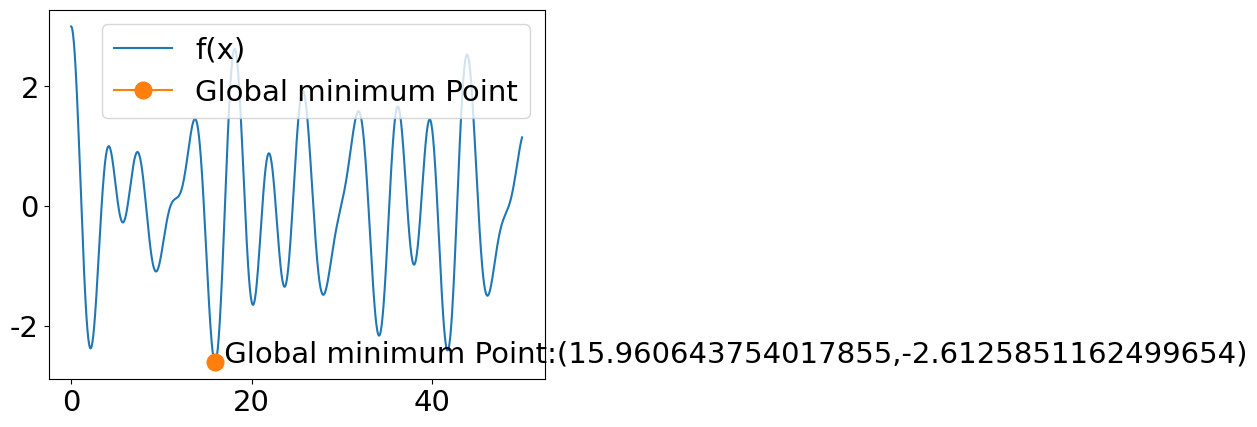

Python code for this plot:
import numpy as np
import matplotlib.pyplot as plt

plt.rcParams['font.size']=21
plt.rcParams['font.family']='Times New Roman'

def fx(arg):
    y = np.cos(arg) + np.cos(np.sqrt(2)*arg) + np.cos(np.sqrt(3)*arg)
    return y

def simulated_annealing(fx, sub, upper, T0=10):
    # 初始化起点
    init = np.random.random()
    init = init * (upper - sub) + sub
    best_y = fx(init)
    best_x = init
    y = best_y
    tau = 10000
    index = 0 
    while index < tau:
        # 生成新的解
        new_x = (upper - sub) * np.random.random() + sub
        new_y = fx(new_x)
        
        # 计算能量变化
        dy =  y - new_y
        
        # 更新温度
        T = T0 * (np.e ** (-index / tau))

        # 接受新的解的条件
        if dy > 0 or np.random.random() < (np.e ** (dy / T)):
            y = new_y
            index += 1
            if y < best_y:  # 检查是否为最好的结果
                best_y = y
                best_x = new_x
    
    return best_x, best_y  # 返回找到的最佳点和该点的函数值

def plot(fx, sub, upper):
    x = np.linspace(sub, upper, 1000)
    y = fx(x)
    best_x, best_y = simulated_annealing(fx, sub, upper)
    plt.plot(x, y, label = 'f(x)')
    plt.plot(best_x, best_y, '-o', markersize = 12, label = 'Global minimum Point')
    plt.text(best_x, best_y, ' Global minimum Point:({},{})'.format(best_x,best_y))
    plt.legend(loc = 'upper right')
    plt.show()


# 执行模拟退火算法并打印结果并绘图
best_x, best_y = simulated_annealing(fx, 0, 50)
print(f"全局最小点: x = {best_x}, 全局最小值: y = {best_y}")
plot(fx, 0, 50)